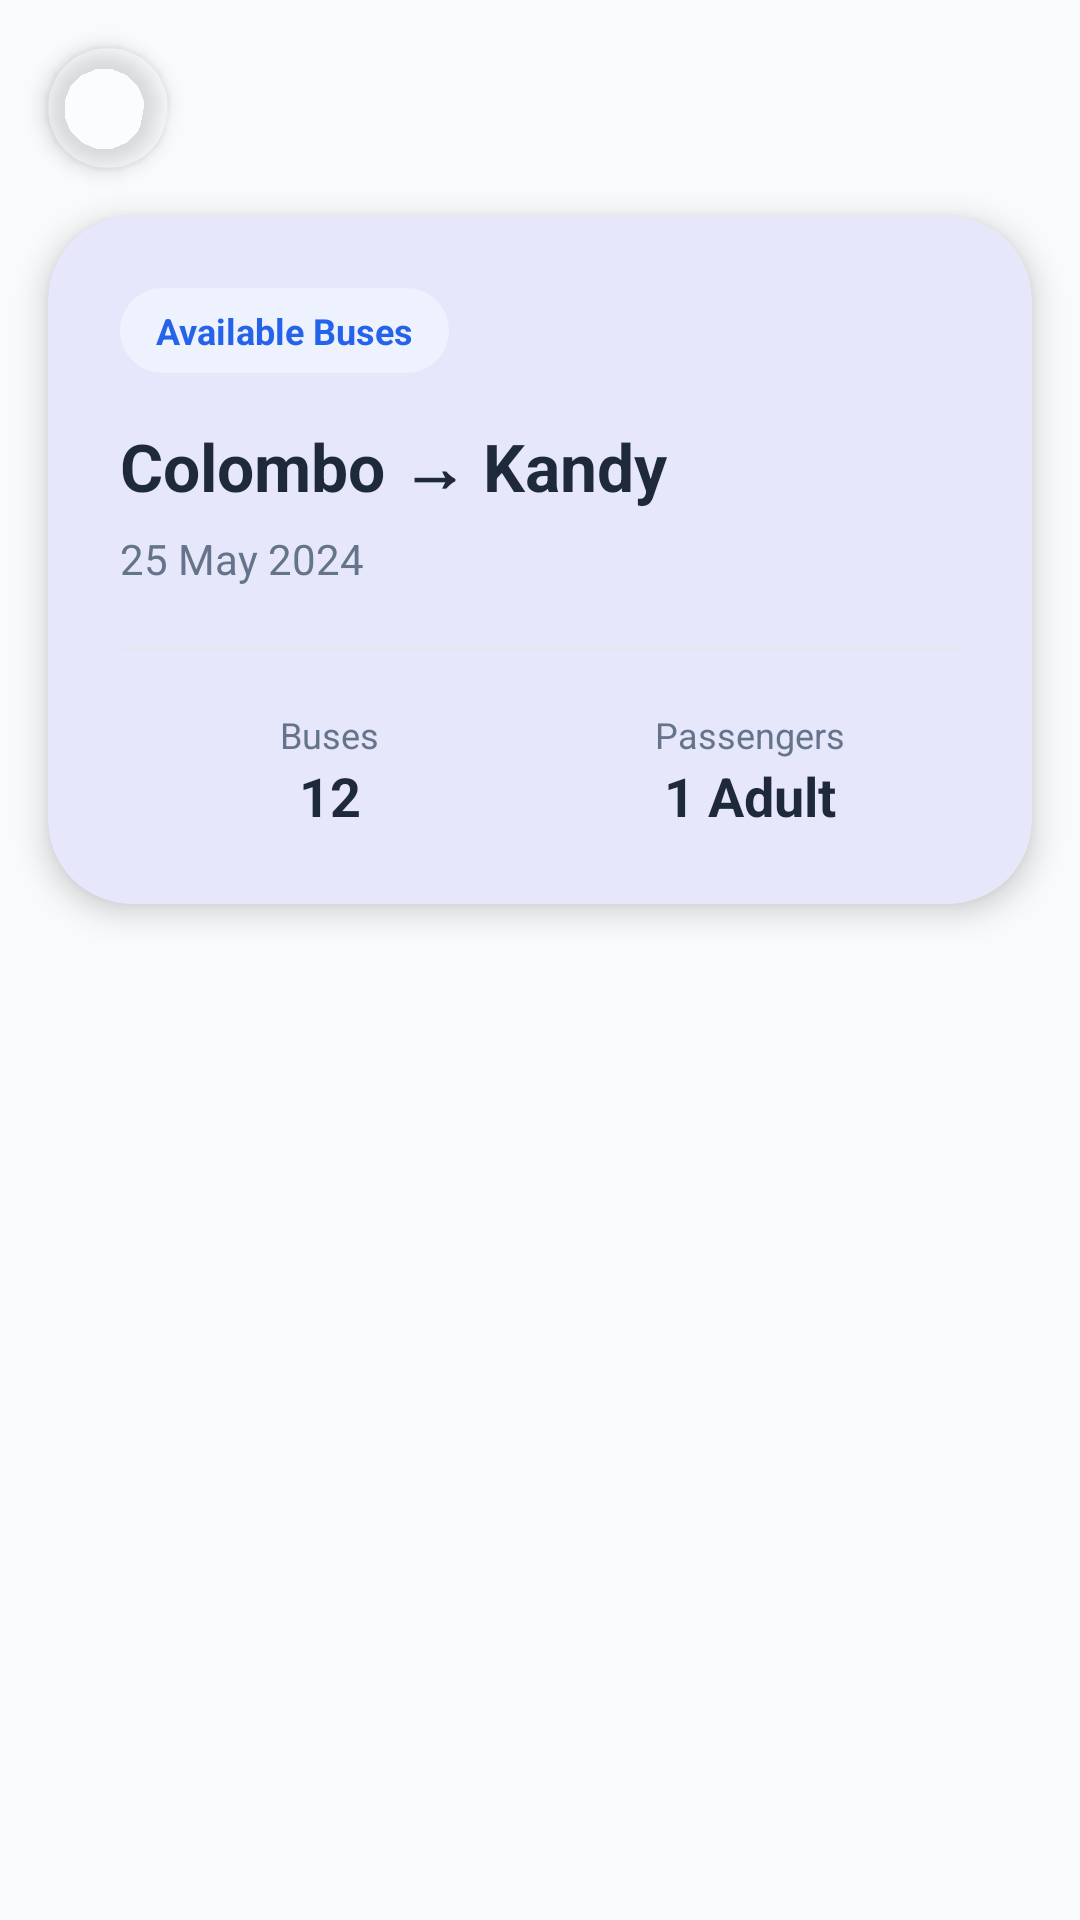

Layout XML and referenced resources for this Android screen:
<!-- AndroidManifest.xml: application theme Theme.RouteLK -->
<!-- res/layout/activity_bus_list_screen.xml -->
<?xml version="1.0" encoding="utf-8"?>
<androidx.constraintlayout.widget.ConstraintLayout
    xmlns:android="http://schemas.android.com/apk/res/android"
    xmlns:app="http://schemas.android.com/apk/res-auto"
    xmlns:tools="http://schemas.android.com/tools"
    android:id="@+id/main"
    android:layout_width="match_parent"
    android:layout_height="match_parent"
    android:background="@color/bg_light"
    tools:context=".activities.BusListScreen">

    

    <ImageView
        android:id="@+id/backButton"
        android:layout_width="40dp"
        android:layout_height="40dp"
        android:layout_marginStart="16dp"
        android:layout_marginTop="16dp"
        android:background="@drawable/circle_bg"
        android:backgroundTint="#4DFFFFFF"
        android:elevation="4dp"
        android:padding="8dp"
        android:rotation="180"
        android:src="@drawable/ic_arrow_right"
        app:layout_constraintStart_toStartOf="parent"
        app:layout_constraintTop_toTopOf="parent"
        app:tint="@color/primary" />

    

    <com.google.android.material.card.MaterialCardView
        android:id="@+id/headerCard"
        android:layout_width="0dp"
        android:layout_height="wrap_content"
        android:layout_marginStart="16dp"
        android:layout_marginTop="72dp"
        android:layout_marginEnd="16dp"
        app:cardCornerRadius="28dp"
        app:cardElevation="6dp"
        app:strokeWidth="0dp"
        app:layout_constraintEnd_toEndOf="parent"
        app:layout_constraintStart_toStartOf="parent"
        app:layout_constraintTop_toTopOf="parent">

        <LinearLayout
            android:layout_width="match_parent"
            android:layout_height="wrap_content"
            android:orientation="vertical"
            android:padding="24dp">

            

            <TextView
                android:layout_width="wrap_content"
                android:layout_height="wrap_content"
                android:background="@drawable/chip_bg"
                android:paddingStart="12dp"
                android:paddingTop="6dp"
                android:paddingEnd="12dp"
                android:paddingBottom="6dp"
                android:text="Available Buses"
                android:textColor="@color/primary"
                android:textSize="12sp"
                android:textStyle="bold" />

            

            <TextView
                android:id="@+id/routeTitle"
                android:layout_width="wrap_content"
                android:layout_height="wrap_content"
                android:layout_marginTop="16dp"
                android:text="Colombo → Kandy"
                android:textColor="@color/text_primary"
                android:textSize="22sp"
                android:textStyle="bold" />

            <TextView
                android:id="@+id/dateSubtitle"
                android:layout_width="wrap_content"
                android:layout_height="wrap_content"
                android:layout_marginTop="6dp"
                android:text="25 May 2024"
                android:textColor="@color/text_secondary"
                android:textSize="14sp" />

            

            <View
                android:layout_width="match_parent"
                android:layout_height="1dp"
                android:layout_marginTop="20dp"
                android:layout_marginBottom="20dp"
                android:background="@color/divider" />

            

            <LinearLayout
                android:layout_width="match_parent"
                android:layout_height="wrap_content"
                android:gravity="center"
                android:orientation="horizontal">

                <LinearLayout
                    android:layout_width="0dp"
                    android:layout_height="wrap_content"
                    android:layout_weight="1"
                    android:gravity="center"
                    android:orientation="vertical">

                    <TextView
                        android:layout_width="wrap_content"
                        android:layout_height="wrap_content"
                        android:text="Buses"
                        android:textColor="@color/text_secondary"
                        android:textSize="12sp" />

                    <TextView
                        android:id="@+id/tvBusCount"
                        android:layout_width="wrap_content"
                        android:layout_height="wrap_content"
                        android:text="12"
                        android:textColor="@color/text_primary"
                        android:textSize="18sp"
                        android:textStyle="bold" />
                </LinearLayout>

                <LinearLayout
                    android:layout_width="0dp"
                    android:layout_height="wrap_content"
                    android:layout_weight="1"
                    android:gravity="center"
                    android:orientation="vertical">

                    <TextView
                        android:layout_width="wrap_content"
                        android:layout_height="wrap_content"
                        android:text="Passengers"
                        android:textColor="@color/text_secondary"
                        android:textSize="12sp" />

                    <TextView
                        android:id="@+id/tvPassengersCount"
                        android:layout_width="wrap_content"
                        android:layout_height="wrap_content"
                        android:text="1 Adult"
                        android:textColor="@color/text_primary"
                        android:textSize="18sp"
                        android:textStyle="bold" />
                </LinearLayout>

            </LinearLayout>

        </LinearLayout>

    </com.google.android.material.card.MaterialCardView>

    

    <androidx.recyclerview.widget.RecyclerView
        android:id="@+id/busRecyclerView"
        android:layout_width="0dp"
        android:layout_height="0dp"
        android:layout_marginTop="12dp"
        android:clipToPadding="false"
        android:paddingStart="16dp"
        android:paddingEnd="16dp"
        android:paddingBottom="16dp"
        app:layoutManager="androidx.recyclerview.widget.LinearLayoutManager"
        app:layout_constraintBottom_toBottomOf="parent"
        app:layout_constraintEnd_toEndOf="parent"
        app:layout_constraintStart_toStartOf="parent"
        app:layout_constraintTop_toBottomOf="@id/headerCard"
        tools:listitem="@layout/item_bus" />

</androidx.constraintlayout.widget.ConstraintLayout>
<!-- res/layout/item_bus.xml (included above) -->
<?xml version="1.0" encoding="utf-8"?>
<androidx.cardview.widget.CardView
    xmlns:android="http://schemas.android.com/apk/res/android"
    xmlns:app="http://schemas.android.com/apk/res-auto"
    android:layout_width="match_parent"
    android:layout_height="wrap_content"
    android:layout_margin="8dp"
    app:cardCornerRadius="12dp"
    app:cardElevation="4dp">

    <LinearLayout

        android:layout_width="match_parent"
        android:layout_height="wrap_content"
        android:orientation="vertical"
        android:padding="16dp">


        <TextView
            android:id="@+id/tvBusName"
            android:layout_width="wrap_content"
            android:layout_height="wrap_content"
            android:text="Luxury Express"
            android:textStyle="bold"
            android:textSize="20sp"
            android:textColor="#111827"/>

        <TextView
            android:id="@+id/tvBusID"
            android:layout_width="wrap_content"
            android:layout_height="wrap_content"
            android:text="B001"/>

        <TextView
            android:id="@+id/tvBusNumber"
            android:layout_width="wrap_content"
            android:layout_height="wrap_content"
            android:text="NB-1234"
            android:layout_marginTop="4dp"
            android:textColor="#6B7280"/>

        <TextView
            android:id="@+id/tvBusType"
            android:layout_width="wrap_content"
            android:layout_height="wrap_content"
            android:text="AC"
            android:layout_marginTop="4dp"
            android:textColor="#6B7280"/>

        <TextView
            android:id="@+id/tvSeats"
            android:layout_width="wrap_content"
            android:layout_height="wrap_content"
            android:text="Seats : 50"
            android:layout_marginTop="4dp"
            android:textColor="#6B7280"/>

        <LinearLayout
            android:layout_width="match_parent"
            android:layout_height="wrap_content"
            android:orientation="horizontal"
            android:gravity="end"
            android:layout_marginTop="16dp">

            <Button
                android:id="@+id/editBtn"
                android:layout_width="wrap_content"
                android:layout_height="wrap_content"
                android:text="Edit"
                android:textAllCaps="false"
                android:textColor="#FFFFFF"
                android:backgroundTint="#2563EB"/>

            <Button
                android:id="@+id/deleteBtn"
                android:layout_width="wrap_content"
                android:layout_height="wrap_content"
                android:layout_marginStart="10dp"
                android:text="Delete"
                android:textAllCaps="false"
                android:textColor="#FFFFFF"
                android:backgroundTint="#DC2626"/>

        </LinearLayout>

    </LinearLayout>

</androidx.cardview.widget.CardView>
<!-- resources referenced by this layout -->
<resources>
  <color name="bg_light">#F8FAFC</color>
  <color name="divider">#E2E8F0</color>
  <color name="primary">#2563EB</color>
  <color name="text_primary">#1E293B</color>
  <color name="text_secondary">#64748B</color>
  <!-- drawable chip_bg (drawable) -->
  <shape xmlns:android="http://schemas.android.com/apk/res/android">
      <solid android:color="@color/badge_bg"/>
      <corners android:radius="50dp"/>
  </shape>
  <!-- drawable circle_bg (drawable) -->
  <?xml version="1.0" encoding="utf-8"?>
  <shape xmlns:android="http://schemas.android.com/apk/res/android">
  
  <solid android:color="@color/surface_variant"/>
  
  <corners android:radius="100dp"/>
  
  </shape>
  <style name="Theme.RouteLK" parent="Base.Theme.RouteLK" />
  <color name="badge_bg">#EEF2FF</color>
  <color name="surface_variant">#F1F5F9</color>
  <style name="Base.Theme.RouteLK" parent="Theme.Material3.DayNight.NoActionBar">
          
          <item name="colorPrimary">@color/primary</item>
          <item name="colorOnPrimary">@color/white</item>
          <item name="android:windowBackground">@color/bg_light</item>
      </style>
  <color name="white">#FFFFFFFF</color>
</resources>
